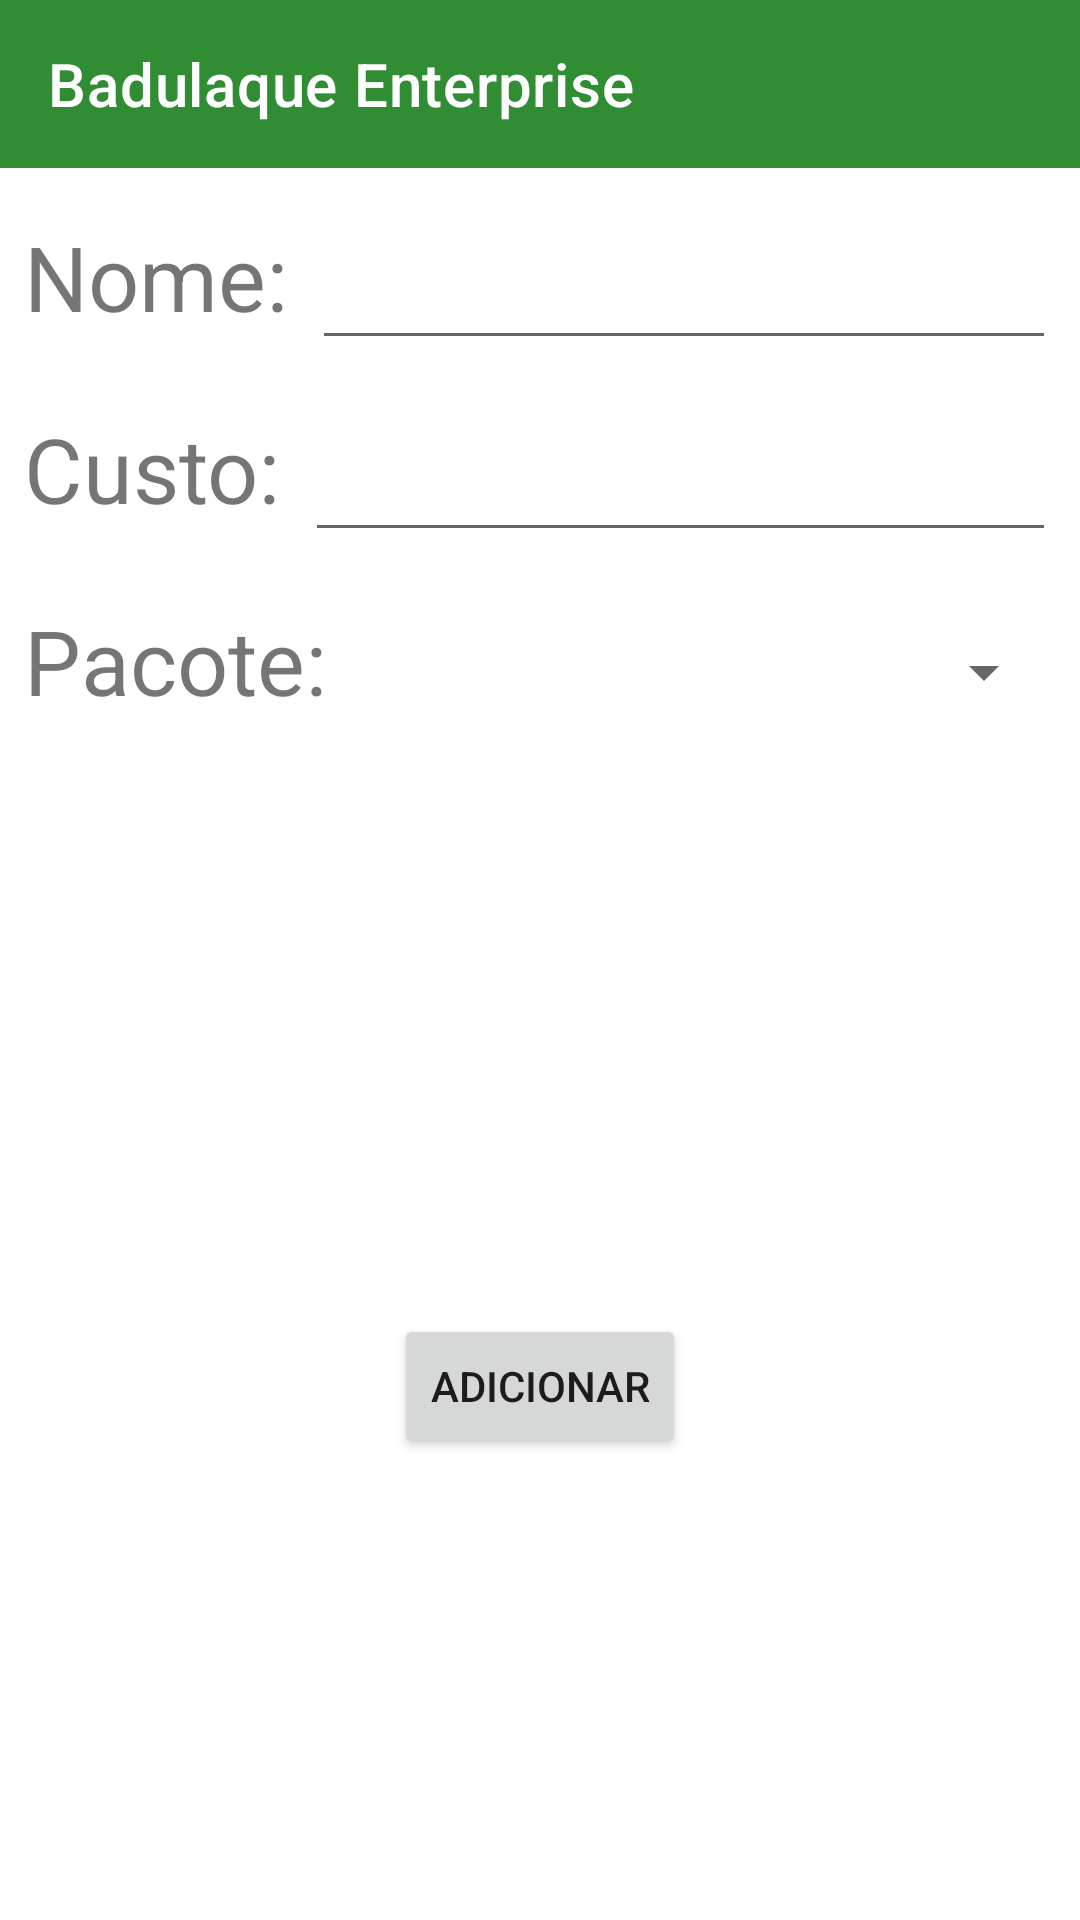

Write the Android layout XML for this screen, with the resource values it uses.
<!-- AndroidManifest.xml: application theme Theme.BadulaqueEnterprise -->
<!-- res/layout/activity_adicionar_drink.xml -->
<?xml version="1.0" encoding="utf-8"?>
<androidx.constraintlayout.widget.ConstraintLayout xmlns:android="http://schemas.android.com/apk/res/android"
    xmlns:app="http://schemas.android.com/apk/res-auto"
    xmlns:tools="http://schemas.android.com/tools"
    android:layout_width="match_parent"
    android:layout_height="match_parent"
    tools:context=".activity.AdicionarDrinkActivity">

    <include
        android:id="@+id/toolBar"
        layout="@layout/toolbar_layout"
        ></include><![CDATA[>


    ]]>

    <TextView
        android:id="@+id/textView17"
        android:layout_width="wrap_content"
        android:layout_height="48dp"
        android:layout_marginStart="8dp"
        android:layout_marginTop="16dp"
        android:text="Pacote:"
        android:textSize="30sp"
        app:layout_constraintStart_toStartOf="parent"
        app:layout_constraintTop_toBottomOf="@+id/textView16" />

    <Spinner
        android:id="@+id/spinner"
        android:layout_width="0dp"
        android:layout_height="48dp"
        android:layout_marginStart="8dp"
        android:layout_marginTop="16dp"
        android:layout_marginEnd="8dp"
        app:layout_constraintEnd_toEndOf="parent"
        app:layout_constraintHorizontal_bias="1.0"
        app:layout_constraintStart_toEndOf="@+id/textView17"
        app:layout_constraintTop_toBottomOf="@+id/editTextCustoDrink" />

    <EditText
        android:id="@+id/editTextCustoDrink"
        android:layout_width="0dp"
        android:layout_height="48dp"
        android:layout_marginStart="8dp"
        android:layout_marginTop="16dp"
        android:layout_marginEnd="8dp"
        android:ems="10"
        android:inputType="textShortMessage|textPersonName|text|numberDecimal"
        app:layout_constraintEnd_toEndOf="parent"
        app:layout_constraintHorizontal_bias="0.0"
        app:layout_constraintStart_toEndOf="@+id/textView16"
        app:layout_constraintTop_toBottomOf="@+id/editTextNomeDrink" />

    <TextView
        android:id="@+id/textView16"
        android:layout_width="wrap_content"
        android:layout_height="48dp"
        android:layout_marginStart="8dp"
        android:layout_marginTop="16dp"
        android:text="Custo:"
        android:textSize="30sp"
        app:layout_constraintStart_toStartOf="parent"
        app:layout_constraintTop_toBottomOf="@+id/textView15" />

    <TextView
        android:id="@+id/textView15"
        android:layout_width="wrap_content"
        android:layout_height="48dp"
        android:layout_marginStart="8dp"
        android:layout_marginTop="16dp"
        android:text="Nome:"
        android:textSize="30sp"
        app:layout_constraintStart_toStartOf="parent"
        app:layout_constraintTop_toBottomOf="@+id/toolBar" />

    <EditText
        android:id="@+id/editTextNomeDrink"
        android:layout_width="0dp"
        android:layout_height="48dp"
        android:layout_marginStart="8dp"
        android:layout_marginTop="16dp"
        android:layout_marginEnd="8dp"
        android:ems="10"
        android:inputType="textPersonName"
        app:layout_constraintEnd_toEndOf="parent"
        app:layout_constraintStart_toEndOf="@+id/textView15"
        app:layout_constraintTop_toBottomOf="@+id/toolBar" />

    <Button
        android:id="@+id/button"
        android:layout_width="wrap_content"
        android:layout_height="wrap_content"
        android:layout_marginTop="36dp"
        android:text="Adicionar"
        app:layout_constraintBottom_toBottomOf="parent"
        app:layout_constraintEnd_toEndOf="parent"
        app:layout_constraintStart_toStartOf="parent"
        app:layout_constraintTop_toBottomOf="@+id/textView17" />


</androidx.constraintlayout.widget.ConstraintLayout>
<!-- res/layout/toolbar_layout.xml (included above) -->
<?xml version="1.0" encoding="utf-8"?>
<androidx.appcompat.widget.Toolbar android:layout_width="match_parent"
    android:layout_height="?attr/actionBarSize"
    xmlns:android="http://schemas.android.com/apk/res/android"
    xmlns:app="http://schemas.android.com/apk/res-auto"
    android:id="@+id/toolBar"
    android:theme="@style/ThemeOverlay.AppCompat.Dark.ActionBar"
    android:background="@color/verdePrincipal"
    app:title="Badulaque Enterprise"
    />
<!-- resources referenced by this layout -->
<resources>
  <color name="verdePrincipal">#308D34</color>
  <style name="Theme.BadulaqueEnterprise" parent="Theme.MaterialComponents.Light.DarkActionBar">
          
          <item name="colorPrimary">@color/verdePrincipal</item>
          <item name="colorPrimaryVariant">@color/purple_700</item>
          <item name="colorOnPrimary">@color/white</item>
          
          <item name="colorSecondary">@color/verdePrincipal</item>
          <item name="colorSecondaryVariant">@color/teal_700</item>
          <item name="colorOnSecondary">@color/black</item>
          
          <item name="android:statusBarColor">@color/verdeEscuro</item>
          
      </style>
  <color name="purple_700">#FF3700B3</color>
  <color name="white">#FFFFFFFF</color>
  <color name="teal_700">#FF018786</color>
  <color name="black">#FF000000</color>
  <color name="verdeEscuro">#1A4A1C</color>
</resources>
